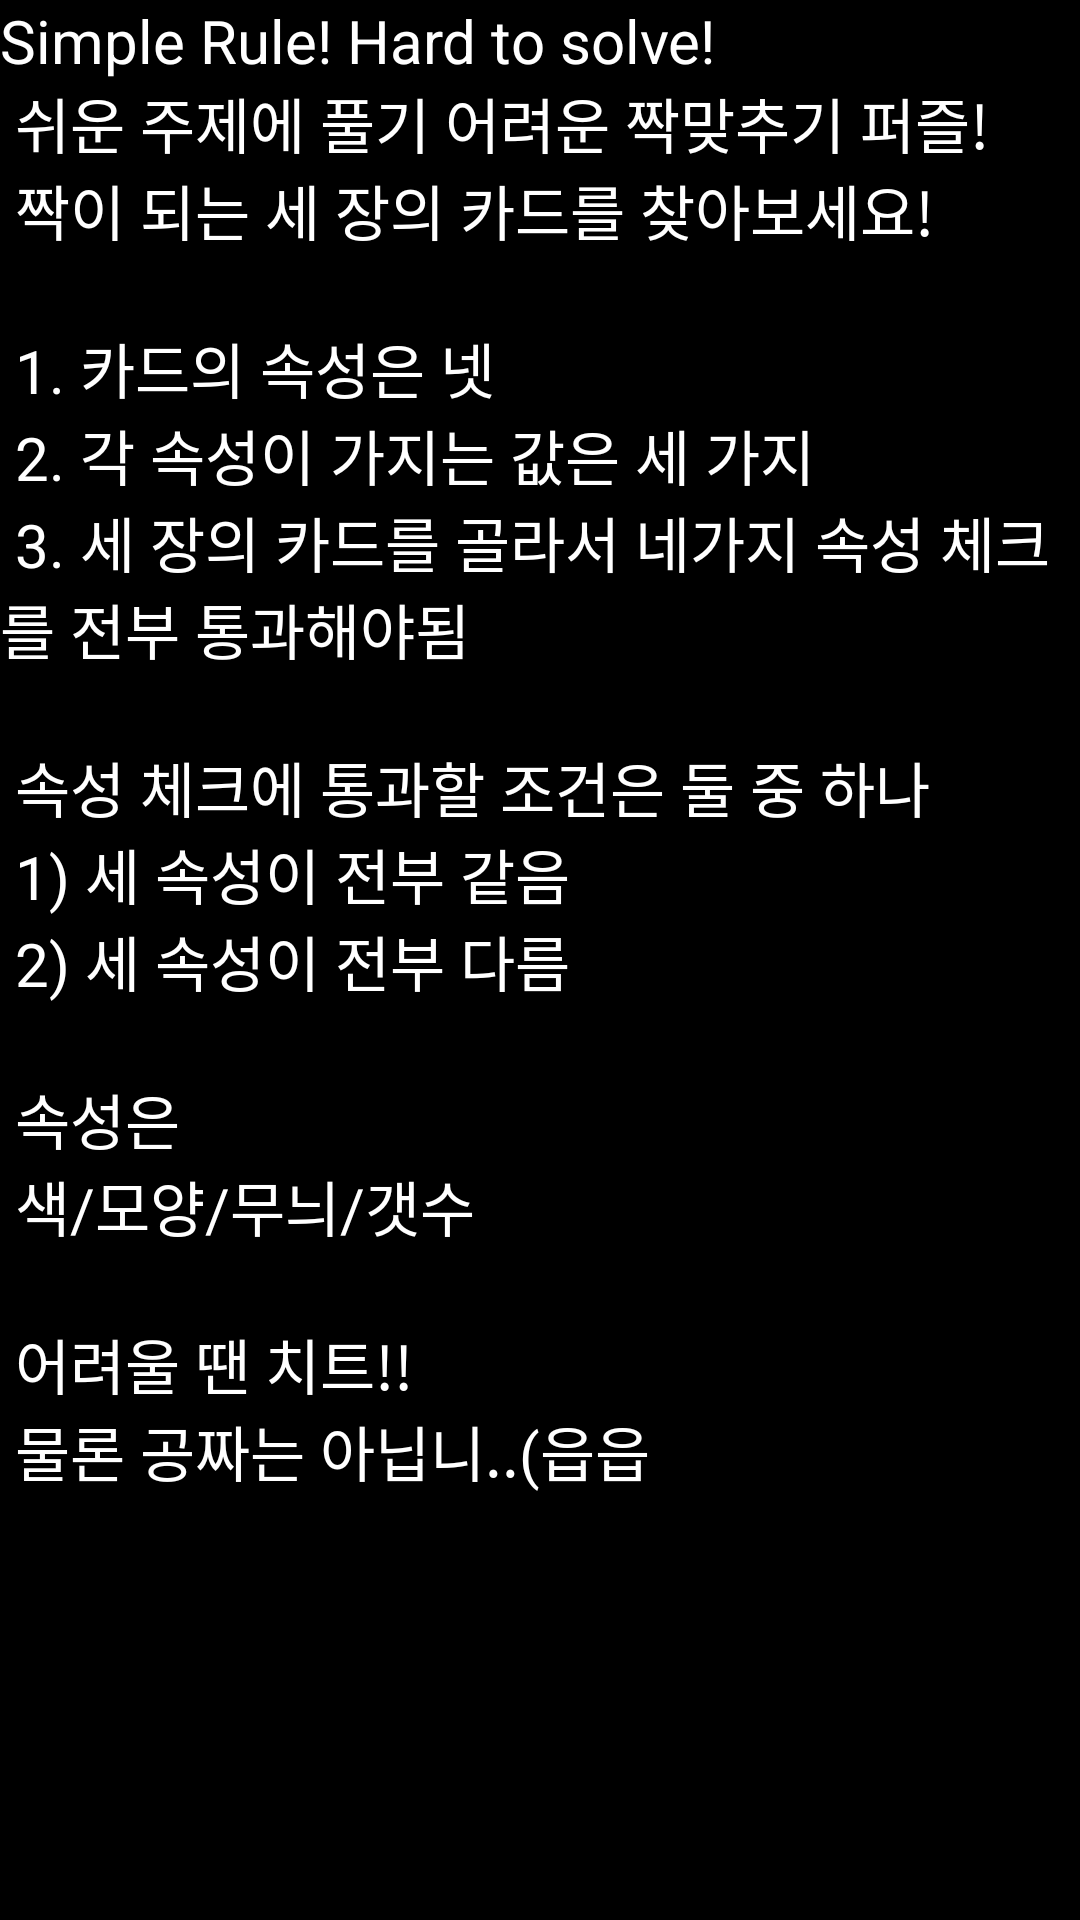

Layout XML and referenced resources for this Android screen:
<!-- AndroidManifest.xml: application theme Theme.SetPuzzle -->
<!-- res/layout/help_activity.xml -->
<?xml version="1.0" encoding="utf-8"?>
<layout xmlns:android="http://schemas.android.com/apk/res/android">

    <RelativeLayout
        android:layout_width="match_parent"
        android:layout_height="match_parent"
        android:background="@color/black"
        android:gravity="center_vertical"
        android:orientation="vertical">

        
        <ScrollView
            android:layout_width="match_parent"
            android:layout_height="match_parent">

            <LinearLayout
                android:layout_width="match_parent"
                android:layout_height="match_parent"
                android:orientation="vertical">

                <TextView
                    android:layout_width="match_parent"
                    android:layout_height="wrap_content"
                    android:text="@string/how_to_play"
                    android:textColor="@color/white"
                    android:textSize="20dp" />
            </LinearLayout>
        </ScrollView>


    </RelativeLayout>

</layout>
<!-- resources referenced by this layout -->
<resources>
  <color name="black">#000000</color>
  <color name="white">#ffffff</color>
  <string name="how_to_play">
          Simple Rule! Hard to solve!\n
          쉬운 주제에 풀기 어려운 짝맞추기 퍼즐!\n
          짝이 되는 세 장의 카드를 찾아보세요!\n\n
  
          1. 카드의 속성은 넷\n
          2. 각 속성이 가지는 값은 세 가지\n
          3. 세 장의 카드를 골라서 네가지 속성 체크를 전부 통과해야됨\n\n
  
          속성 체크에 통과할 조건은 둘 중 하나\n
          1) 세 속성이 전부 같음\n
          2) 세 속성이 전부 다름\n\n
  
          속성은\n
          색/모양/무늬/갯수\n\n
  
          어려울 땐 치트!!\n
          물론 공짜는 아닙니..(읍읍
      </string>
  <style name="Theme.SetPuzzle" parent="Theme.MaterialComponents.DayNight.DarkActionBar">
          
          <item name="colorPrimary">@color/purple_500</item>
          <item name="colorPrimaryVariant">@color/purple_700</item>
          <item name="colorOnPrimary">@color/white</item>
          
          <item name="colorSecondary">@color/teal_200</item>
          <item name="colorSecondaryVariant">@color/teal_700</item>
          <item name="colorOnSecondary">@color/black</item>
          
          <item name="android:statusBarColor" tools:targetApi="l">?attr/colorPrimaryVariant</item>
          
      </style>
  <color name="purple_500">#FF6200EE</color>
  <color name="purple_700">#FF3700B3</color>
  <color name="teal_200">#FF03DAC5</color>
  <color name="teal_700">#FF018786</color>
</resources>
